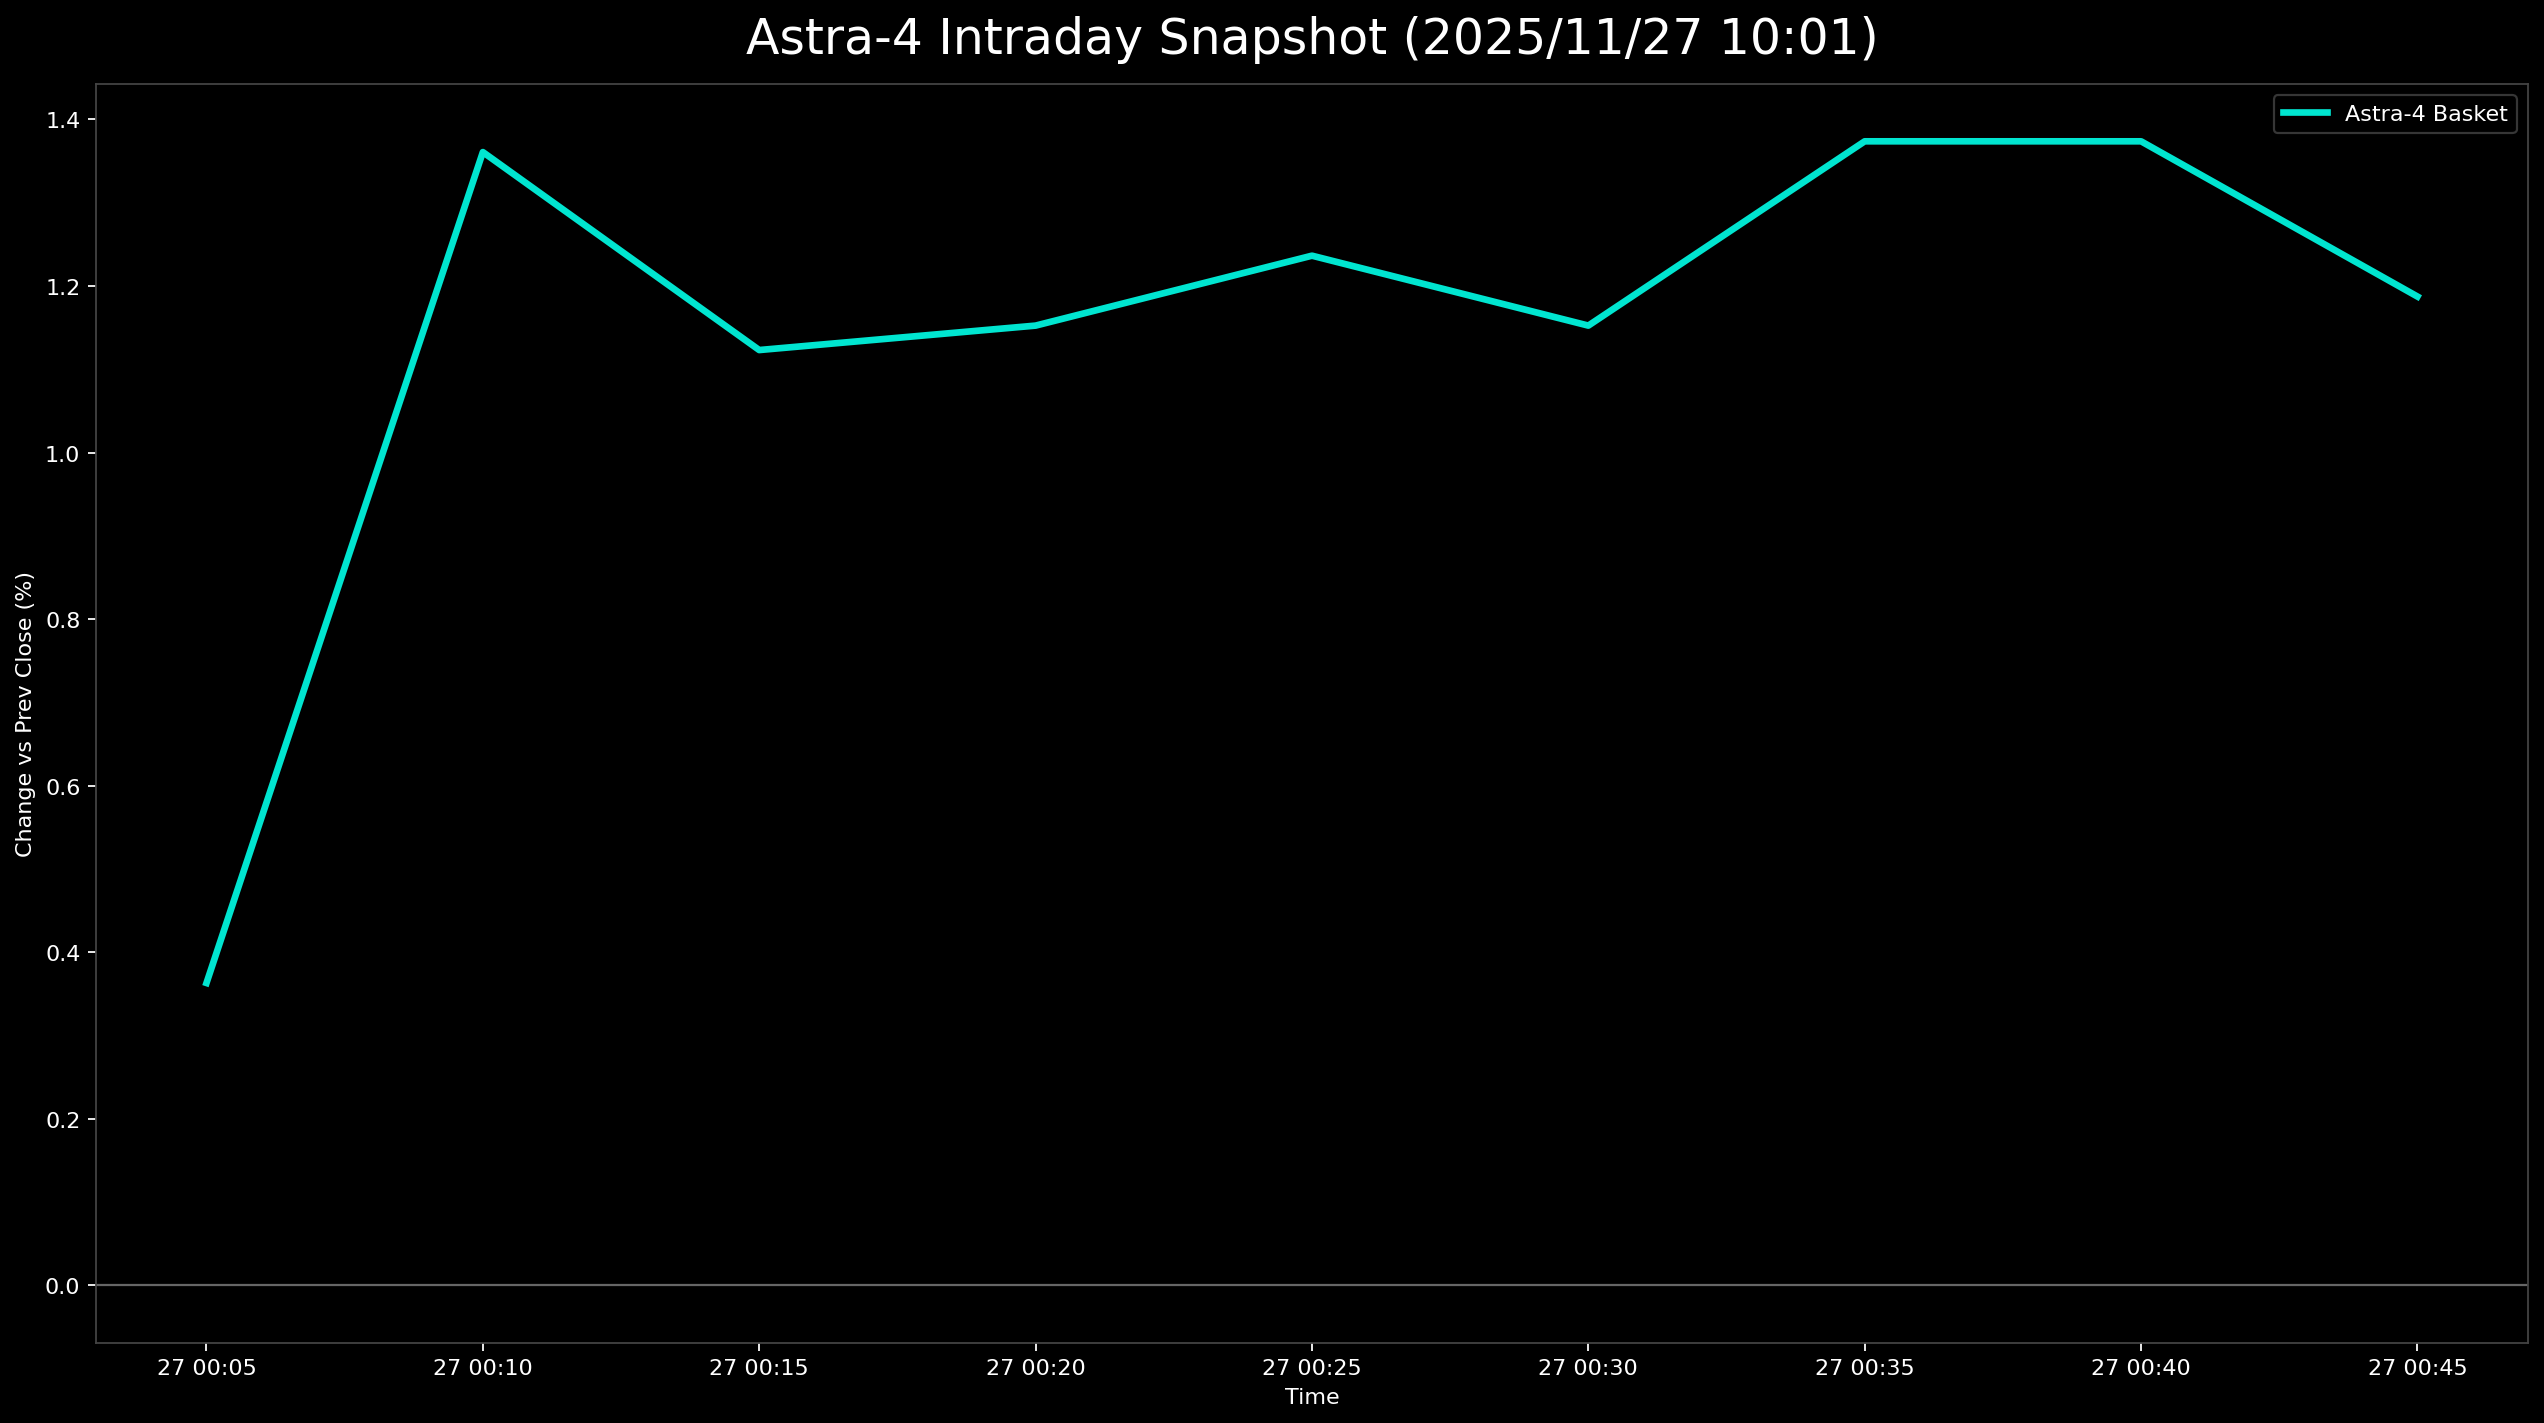

Values plotted in this chart, from the file beside it:
日時, 9348.T, 402A.T, 186A.T, Astra4_mean
2025-11-27 00:05:00+00:00, -0.006579, -0.007678, 0.02515, 0.00363
2025-11-27 00:10:00+00:00, 0.0, 0.003839, 0.03698, 0.01361
2025-11-27 00:15:00+00:00, 0.004386, -0.007678, 0.03698, 0.01123
2025-11-27 00:20:00+00:00, 0.004386, -0.003839, 0.03402, 0.01152
2025-11-27 00:25:00+00:00, 0.004386, -0.005758, 0.03846, 0.01236
2025-11-27 00:30:00+00:00, 0.004386, -0.003839, 0.03402, 0.01152
2025-11-27 00:35:00+00:00, 0.004386, 0.005758, 0.03107, 0.01374
2025-11-27 00:40:00+00:00, 0.004386, 0.005758, 0.03107, 0.01374
2025-11-27 00:45:00+00:00, 0.002193, 0.003839, 0.02959, 0.01187
